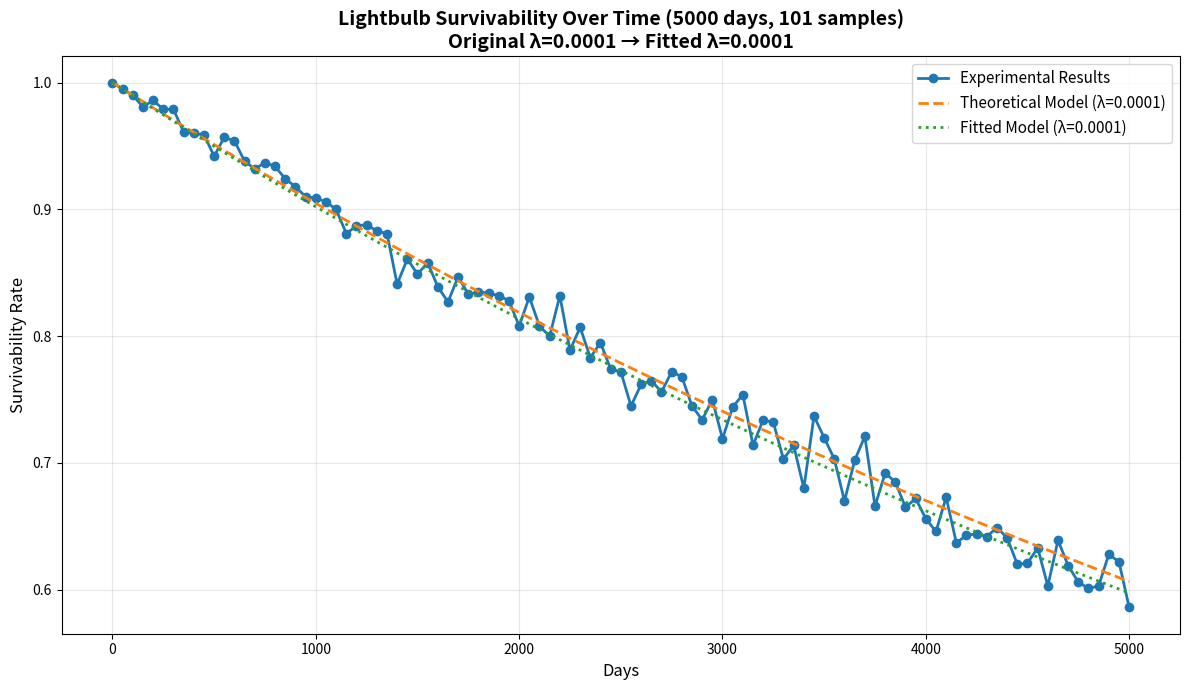

Here is the Python script that generated this plot:
# !/usr/bin/env python

__author__ = "Alfredo Espinoza"

"""
lightbulb_survivability.py: This script contains a framework to simulate the survavivability of lightbulbs over time.
Here we run the experiment multiple times and average their surviving results.
And then we predict using the exponential decay model.
"""

import random
import numpy as np
import matplotlib.pyplot as plt

def single_lightbulb_survivability(
    lifespan_in_days: int=1000,
    failure_probability: float=0.001
)->bool:
    """
    Run of a single lightbulb survivability test with its outcome.

    Parameters:
    lifespan_in_days: The total time the lightbulb is tested.
    failure_probability: The probability of failure at each day.

    Returns:
    bool, either it is True (survived) or False (failed)
    """
    
    survived = True
    for day in range(lifespan_in_days):
        if random.random() < failure_probability:
            survived = False
            break
    return survived

def series_of_experiments(
    quantity_of_runs: int=1000,
    lifespan_in_days: int=1000,
    failure_probability: float=0.001
)-> float:
    """
    Multiple runs and get their average.

    Parameters:
    quantity_of_runs: How many times we want to run a lightbulb survivability test.
    lifespan_in_days: The total time the lightbulb is tested.
    failure_probability: The probability of failure at each day.

    Returns:
    float, the average of the survivability
    """
    experiment_outcomes = [ 1 if single_lightbulb_survivability(
        lifespan_in_days, failure_probability) else 0 for _ in range(quantity_of_runs)  ]
    avg_experiment_outcomes = sum(experiment_outcomes) / quantity_of_runs
    return avg_experiment_outcomes

def get_theoretical_survivability(
    lifespan_in_days: int,
    failure_probability: float
) -> float:
    """
    Get the theoretical survivability using the exponential decay model.

    Parameters:
    lifespan_in_days: The total time the lightbulb is tested.
    failure_probability: The probability of failure at each day.

    Returns:
    float, the theoretical survivability
    """
    theoretical_survivability = np.exp(-failure_probability * lifespan_in_days)
    return theoretical_survivability

def fit_failure_probability(
    lifespan_in_days: int,
    observed_survivability: float
) -> float:
    """
    Fit the failure probability based on observed survivability.

    Parameters:
    lifespan_in_days: The total time the lightbulb is tested.
    observed_survivability: The observed survivability rate.

    Returns:
    float, the fitted failure probability
    """
    if observed_survivability < 0 or observed_survivability > 1:
        raise ValueError("Observed survivability must be in the range [0, 1].")
    
    # Clamp very small values to avoid log(0) or log(negative)
    # Use a minimum threshold to represent "essentially no survivors"
    observed_survivability = np.clip(observed_survivability, 1e-10, 1.0)
    
    fitted_failure_probability = -np.log(observed_survivability) / lifespan_in_days
    return fitted_failure_probability

def fit_failure_probability_from_series(
    time_points: list,
    experimental_results: list
) -> float:
    """
    Fit the failure probability using multiple data points via linear regression.
    Uses the exponential decay model: S(t) = exp(-λ*t)
    Taking log: ln(S(t)) = -λ*t
    
    Parameters:
    time_points: List of time points in days.
    experimental_results: List of experimental survival rates.

    Returns:
    float, the fitted failure probability (λ)
    """
    # Filter out zero/near-zero survivability values which cause log issues
    valid_indices = [i for i, s in enumerate(experimental_results) if s > 1e-10]
    
    if len(valid_indices) < 2:
        # Fallback to single-point fitting if we don't have enough valid data
        return fit_failure_probability(time_points[-1], experimental_results[-1])
    
    times = np.array([time_points[i] for i in valid_indices])
    survivabilities = np.array([experimental_results[i] for i in valid_indices])
    
    # Fit: ln(S) = -λ*t
    log_survivabilities = np.log(survivabilities)
    
    # Linear regression: log_S = intercept + slope*t
    # We expect intercept ≈ 0 and slope ≈ -λ
    coeffs = np.polyfit(times, log_survivabilities, 1)
    fitted_lambda = -coeffs[0]  # slope is -λ
    
    return max(fitted_lambda, 1e-10)  # Ensure positive

def plot_experiment_outcomes(
    time_points: list,
    experimental_results: list,
    theoretical_results: list,
    failure_probability: float,
    lifespan_in_days: int,
    fitted_failure_probability: float = None
) -> None:
    """
    Plot the survivability results along with the exponential decay model.

    Parameters:
    time_points: List of time points in days.
    experimental_results: List of experimental survival rates.
    theoretical_results: List of theoretical survival rates.
    failure_probability: The failure probability per day (original or assumed).
    lifespan_in_days: The total lifespan in days.
    fitted_failure_probability: The fitted failure probability (optional).
    """
    plt.figure(figsize=(12, 7))
    
    plt.plot(time_points, experimental_results, label='Experimental Results', marker='o', linewidth=2, markersize=6)
    plt.plot(time_points, theoretical_results, label=f'Theoretical Model (λ={failure_probability:.4f})', linestyle='--', linewidth=2)
    
    if fitted_failure_probability is not None:
        fitted_theoretical = [get_theoretical_survivability(day, fitted_failure_probability) for day in time_points]
        plt.plot(time_points, fitted_theoretical, label=f'Fitted Model (λ={fitted_failure_probability:.4f})', linestyle=':', linewidth=2)
    
    plt.xlabel('Days', fontsize=12)
    plt.ylabel('Survivability Rate', fontsize=12)
    
    title = f'Lightbulb Survivability Over Time ({lifespan_in_days} days, {len(experimental_results)} samples)'
    if fitted_failure_probability is not None:
        title += f'\nOriginal λ={failure_probability:.4f} → Fitted λ={fitted_failure_probability:.4f}'
    
    plt.title(title, fontsize=14, fontweight='bold')
    plt.legend(fontsize=11, loc='best')
    plt.grid(True, alpha=0.3)
    plt.tight_layout()
    plt.savefig('lightbulb_survivability_plot.png', dpi=300)
    print("✓ Plot saved as 'lightbulb_survivability_plot.png'")

if __name__ == '__main__':
    print("=" * 70)
    print("LIGHTBULB SURVIVABILITY SIMULATION")
    print("=" * 70)
    
    # ============ CONFIGURATION ============
    NOISE_LEVEL = random.randint(30, 100) / 100  # Percentage noise (0.50 = ±50% of the failure rate)
    BASE_FAILURE_RATE = 0.001  # Base failure probability for experiments
    DATA_POINTS_INTERVAL = 50  # Interval for time points in days
    # =======================================
    
    # Experiment: Unknown failure probability (random with noise)
    print("\n[Experiment] Unknown Failure Probability (Random)")
    print("-" * 70)
    
    # Generate random failure rate with controlled noise
    noise_amount = BASE_FAILURE_RATE * NOISE_LEVEL
    unknown_failure_probability = round(random.uniform(
        BASE_FAILURE_RATE - noise_amount,
        BASE_FAILURE_RATE + noise_amount
    ), 4)
    print(f"Hidden failure probability: λ = {unknown_failure_probability:.4f}")
    print(f"(Base: {BASE_FAILURE_RATE:.4f}, Noise: ±{NOISE_LEVEL*100:.0f}%)")
    
    experiment_settings = {
        'lifespan_in_days': 5000,
        'failure_probability': unknown_failure_probability,
        'quantity_of_runs': 1000
    }
    
    time_points = list(range(0, experiment_settings['lifespan_in_days'] + 1, DATA_POINTS_INTERVAL))
    experimental_results = [series_of_experiments(
        experiment_settings['quantity_of_runs'],
        days,
        experiment_settings['failure_probability']) for days in time_points]
    theoretical_results = [get_theoretical_survivability(
        days,
        experiment_settings['failure_probability']) for days in time_points]
    
    # Fit using the entire time series of experimental data
    fitted_lambda = fit_failure_probability_from_series(time_points, experimental_results)
    print(f"Fitted failure probability: λ = {fitted_lambda:.4f}")
    print(f"Estimation error: {abs(fitted_lambda - unknown_failure_probability):.6f}")
    
    plot_experiment_outcomes(
        time_points=time_points,
        experimental_results=experimental_results,
        theoretical_results=theoretical_results,
        failure_probability=experiment_settings['failure_probability'],
        lifespan_in_days=experiment_settings['lifespan_in_days'],
        fitted_failure_probability=fitted_lambda
    )
    
    print("\n" + "=" * 70)
    print("Simulations complete!")
    print("=" * 70)